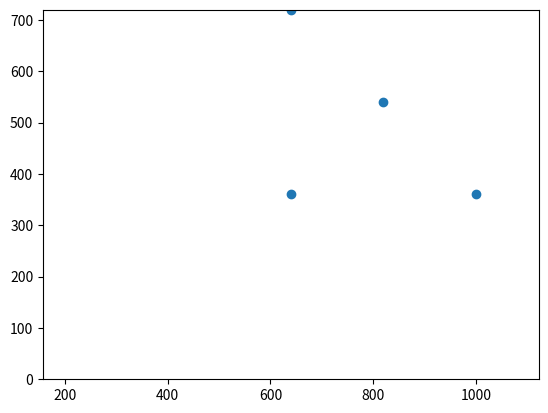

Write Python code to recreate this figure.
# -*- coding: utf-8 -*-
"""
Created on Sat Jul  4 13:24:47 2020

[redacted]
"""

import numpy as np
from matplotlib import pyplot as plt


class Bundle_adjuster:
    
    # Camera roll from euler angles
    @staticmethod
    def __get_R_camera(roll, yaw, pitch):
        # yaw
        cy = np.cos(roll)
        sy = np.sin(roll)
        
        # pitch
        cp = np.cos(yaw)
        sp = np.sin(yaw)
        
        # roll
        cr = np.cos(pitch)
        sr = np.sin(pitch)
    
        return np.array([[cy*cp, (cy*sp*sr) - (sy*cr), (cy*sp*cr) + (sy*sr)], 
                         [sy*cp, (sy*sp*sr) + (cy*cr), (sy*sp*cr) - (cy*sr)], 
                         [  -sp,                cp*sr,                cp*cr]])   
    
    def __init__(self):
        print("init bundle adjuster")

    
    # Reproject coordinates from world space to pixel space subject to
    #  X world coordinates
    #  (T, K) camera properties
    #  (w, h) image size
    def reproject(self, X, T, K, w, h, plot_reprojection = False):
        
        # Get camera properties
        R_camera = Bundle_adjuster.__get_R_camera(T[0], T[1], T[2])
        T_camera = np.array([T[3], T[4], T[5]])       
        f_x, f_y, k1, k2, k3, p1, p2 = K
        
        # Translate into camera reference frame
        X_camera = [np.matmul(R_camera, np.subtract(x, T_camera)) for x in X]
        #  Cull points too near the camera
        X_camera = [x for x in X_camera if x[2] > 0.01]
        
        
        # Project onto camera plane
        u_norm_camera = [np.array([f_x * X_c[0] / X_c[2], 
                                   f_y * X_c[1] / X_c[2]]) for X_c in X_camera]
        
            
        # Distortions
        u_norm_camera_r_sq = [np.square(np.add(np.square(u[0]), 
                                               np.square(u[1]))) for u in u_norm_camera]         

        #  Radial
        u_radial_corrections = [(k1 * u_r +
                                 k2 * np.power(u_r, 2) +
                                 k3 * np.power(u_r, 3)) for u_r in u_norm_camera_r_sq]
        u_c_r = [np.array([u[0] * u_rad_corr, 
                           u[1] * u_rad_corr]) for u, u_rad_corr in zip(u_norm_camera, u_radial_corrections)]        
        #  Tangential
        u_c_t = [np.array([(2*p1*u[0]*u[1]) + (p2*(r + (2*np.square(u[0])))),
                           (p1*(r + (2*np.square(u[1])))) + (2*p2*u[0]*u[1])]) for u,r in zip(u_norm_camera,u_norm_camera_r_sq)]
        #  Apply distortions
        u_norm_camera = [np.array([u[0] + cr[0] + ct[0],
                                   u[1] + cr[1] + ct[1]]) for (u, cr, ct) in zip(u_norm_camera, u_c_r, u_c_t)]
            
            
        # Project into pixel plane
        w_half, h_half = w/2, h/2
        p_image = [np.array([w*u_x + w_half,h*u_y + h_half]) for (u_x, u_y) in u_norm_camera]
        
        if plot_reprojection:
            # Plot points for debugging purposes
            p_x, p_y = zip(*p_image)
            plt.scatter(p_x, p_y)
            plt.axis('equal')
            plt.xlim(0, w)
            plt.ylim(0, h)

        
        return p_image


    # Error in reprojection subject to 
    #  P pixel coords
    #  X world coordinates
    #  (T, K) camera properties
    #  (w, h) image size
    def reprojection_error(self, P, X, T, K, w, h):
        residules = np.subtract(P, self.reproject(X, T, K, w, h))
        residules_sq = np.sum(np.square(residules), axis=1)
        print(residules_sq)
    
    
    def corrections(self, P, X, T, K, w, h):
        # Compute derivation matrices
        print("hello")
        
    

def main():
    ba = Bundle_adjuster()
    
    X = [np.array([1,0,2]).T,
         np.array([0,1,2]).T,
         np.array([0,0,3]).T,
         np.array([1,1,4]).T]
    
    
#    P = [np.array([990, 370]).T,
#         np.array([650, 715]).T,
#         np.array([635, 370]).T,
#         np.array([825, 530]).T]
#    
    
    # Camera extrinsic parameters       
    #  (roll, yaw, pitch, x, y, z)
    T_camera = np.array([[0, 0, 0, 0.0, 0, 0],
                         [0, 0, 0, 0.2, 0, 0],
                         [0, 0, 0, 0.4, 0, 0],
                         [0, 0, 0, 0.6, 0, 0],
                         [0, 0, 0, 0.8, 0, 0]])
    T_camera_1 = T_camera[0]
    
    # Camera intrinsic parameters
    #  (focal (x, y), radial distortion (2, 4, 6), tangential distortion (x, y))
    K_camera = np.array([9/16, 1, 0, 0, 0, 0, 0])

    #ba.reprojection_error(P, X, T_camera, K_camera, 1280, 720)
    
    print(ba.reproject(X, T_camera_1, K_camera, 1280, 720, True))
    
    
if __name__ == '__main__':
    main()